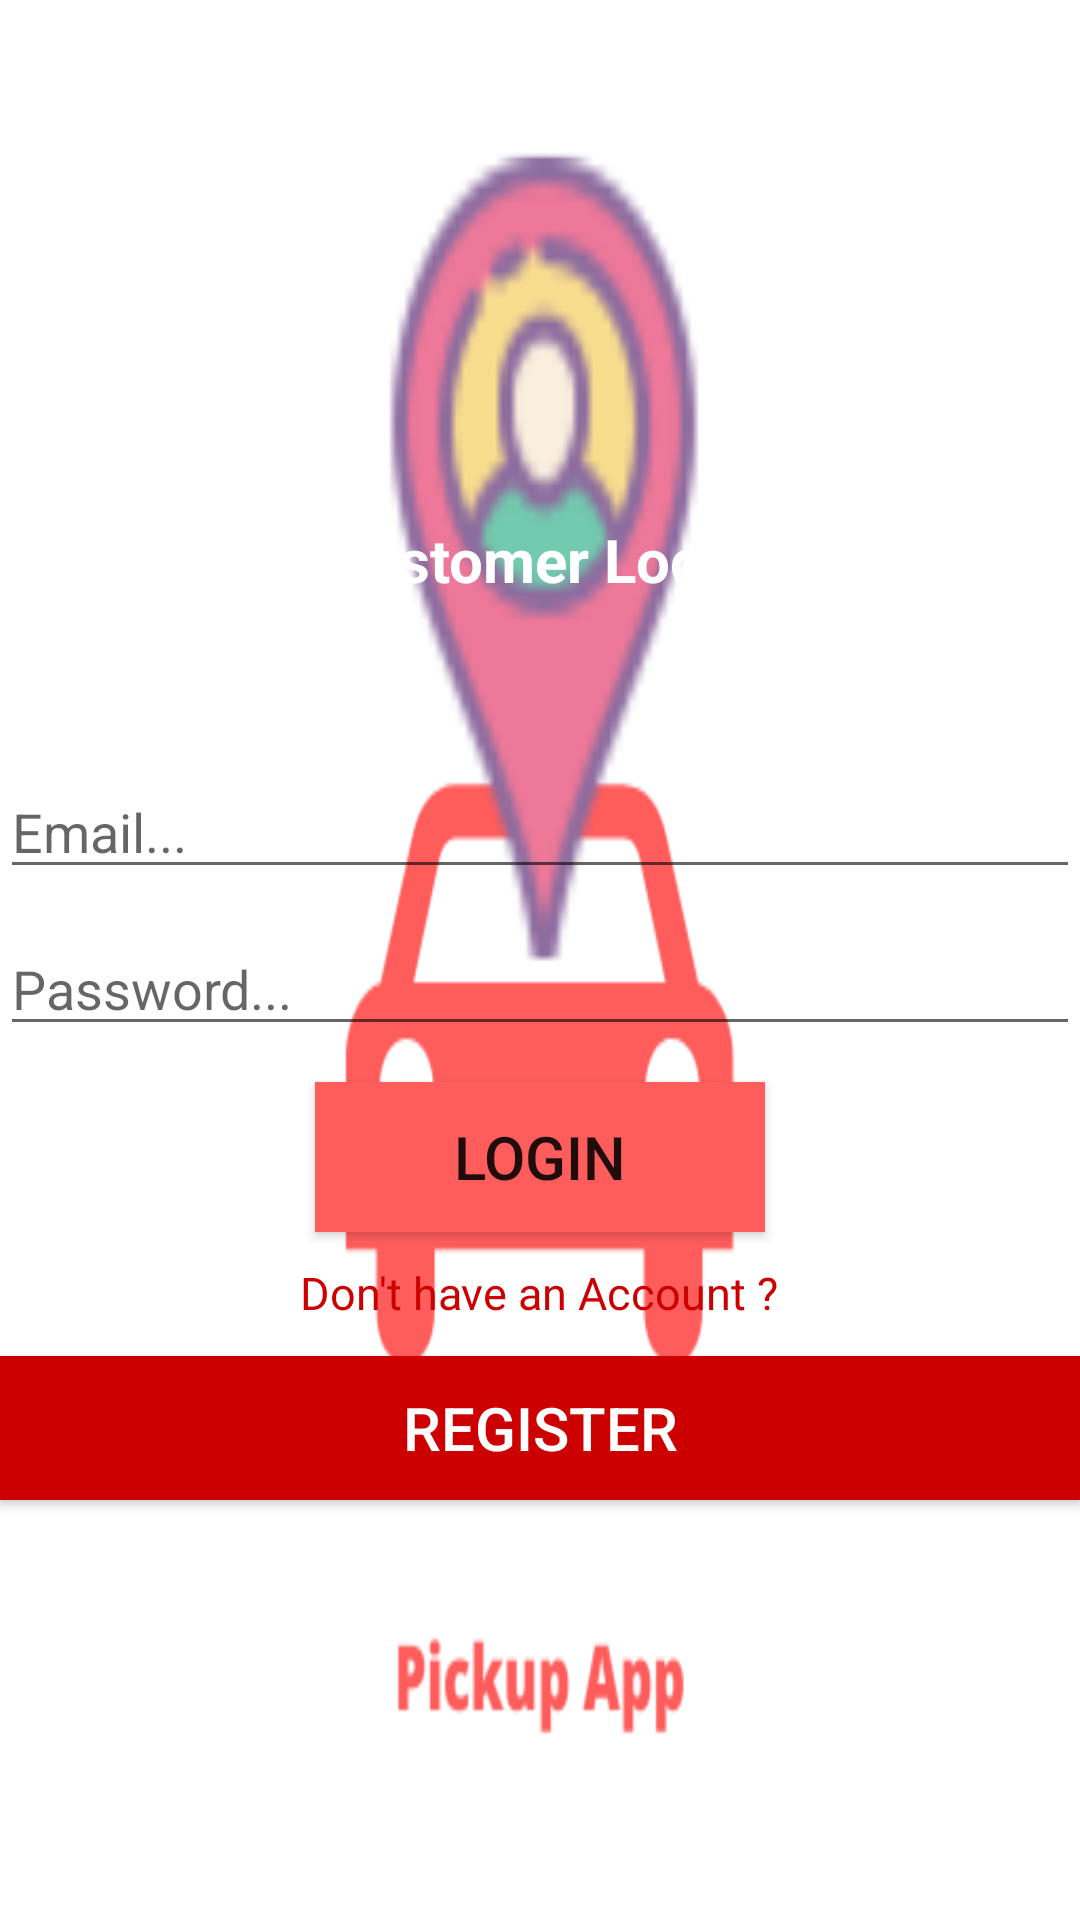

Write the Android layout XML for this screen, with the resource values it uses.
<!-- AndroidManifest.xml: application theme AppTheme -->
<!-- res/layout/activity_customer_login_register.xml -->
<?xml version="1.0" encoding="utf-8"?>
<RelativeLayout xmlns:android="http://schemas.android.com/apk/res/android"
    xmlns:app="http://schemas.android.com/apk/res-auto"
    xmlns:tools="http://schemas.android.com/tools"
    android:layout_width="match_parent"
    android:layout_height="match_parent"
    android:background="@drawable/pickup"
    tools:context=".CustomerLoginRegisterActivity">

    <TextView
        android:id="@+id/customer_status"
        android:layout_width="match_parent"
        android:layout_height="wrap_content"
        android:layout_alignParentTop="true"
        android:layout_centerHorizontal="true"
        android:layout_marginTop="173dp"
        android:text="Customer Login"
        android:textAlignment="center"
        android:textColor="@android:color/background_light"
        android:textSize="20sp"
        android:textStyle="bold"
        android:gravity="center_horizontal" />

    <EditText
        android:id="@+id/customer_email"
        android:layout_width="match_parent"
        android:layout_height="wrap_content"
        android:layout_alignParentStart="true"
        android:layout_below="@+id/customer_status"
        android:layout_marginTop="55dp"
        android:ems="10"
        android:hint="Email..."
        android:inputType="textEmailAddress"
        android:layout_alignParentLeft="true" />

    <EditText
        android:id="@+id/customer_password"
        android:layout_width="match_parent"
        android:layout_height="wrap_content"
        android:layout_marginTop="11dp"
        android:ems="10"
        android:hint="Password..."
        android:inputType="textPassword"
        android:layout_below="@+id/customer_email"
        android:layout_alignParentStart="true"
        android:layout_alignParentLeft="true" />

    <Button
        android:id="@+id/customer_login_btn"
        android:layout_width="150dp"
        android:layout_height="50dp"
        android:layout_below="@+id/customer_password"
        android:layout_centerHorizontal="true"
        android:layout_marginTop="12dp"
        android:background="@color/colorAccent"
        android:text="Login"
        android:textSize="20sp" />

    <TextView
        android:id="@+id/customer_register_link"
        android:layout_width="wrap_content"
        android:layout_height="wrap_content"
        android:layout_below="@+id/customer_login_btn"
        android:layout_centerHorizontal="true"
        android:layout_marginTop="10dp"
        android:text="Don't have an Account ?"
        android:textColor="@android:color/holo_red_dark"
        android:textSize="15sp" />

    <Button
        android:id="@+id/customer_register_btn"
        android:layout_width="match_parent"
        android:layout_height="wrap_content"
        android:layout_alignParentStart="true"
        android:layout_below="@+id/customer_register_link"
        android:layout_marginTop="11dp"
        android:background="@android:color/holo_red_dark"
        android:text="Register"
        android:textColor="@android:color/background_light"
        android:textSize="20sp"
        android:layout_alignParentLeft="true" />
</RelativeLayout>
<!-- resources referenced by this layout -->
<resources>
  <color name="colorAccent">#ff5c5c</color>
  <!-- drawable pickup: png bitmap (drawable-v24, 35545 bytes) -->
  <style name="AppTheme" parent="Theme.AppCompat.Light.NoActionBar">
          
          <item name="colorPrimary">@color/colorPrimary</item>
          <item name="colorPrimaryDark">@color/colorPrimaryDark</item>
          <item name="colorAccent">@color/colorAccent</item>
      </style>
  <color name="colorPrimary">#ff5c5c</color>
  <color name="colorPrimaryDark">#ff5c5c</color>
</resources>
